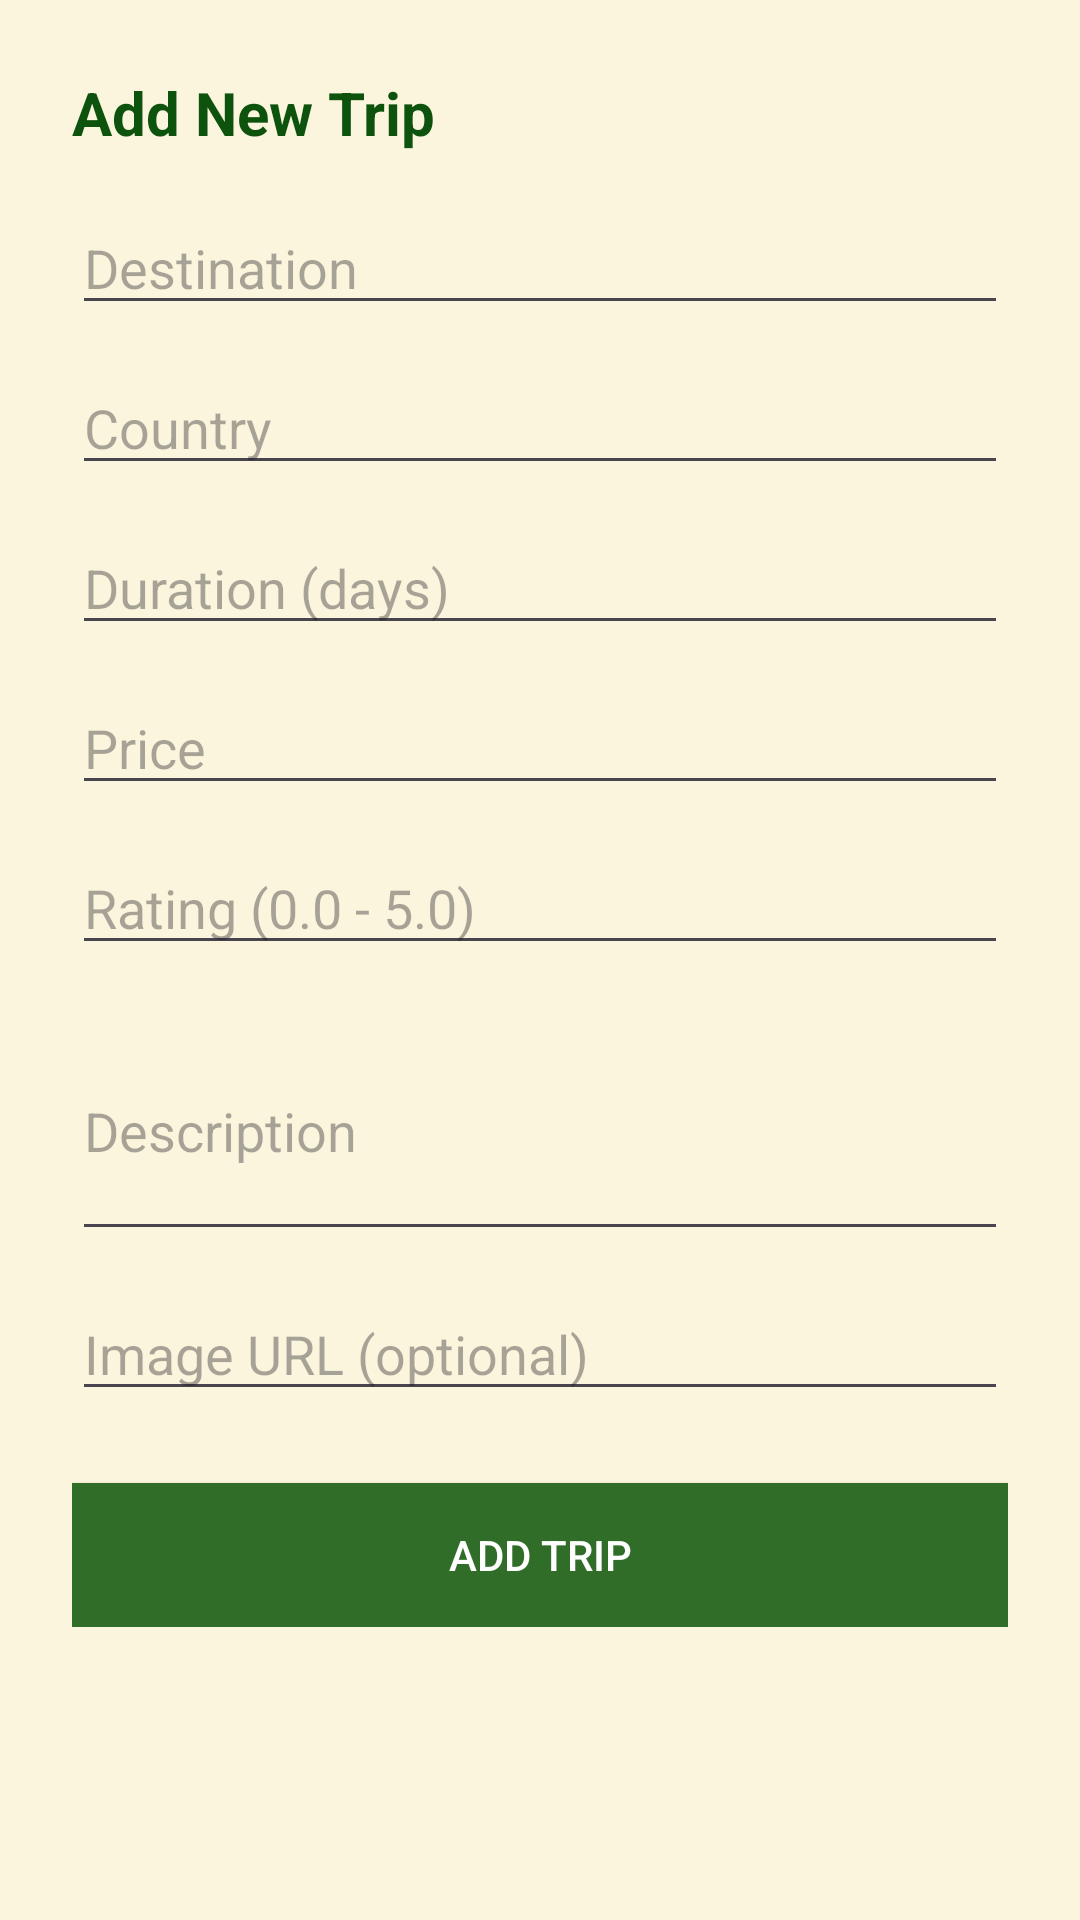

The Android layout XML behind this screen, and the referenced resources:
<!-- AndroidManifest.xml: application theme Theme._1231279_1230239_CourseProject -->
<!-- res/layout/fragment_admin_add_trip.xml -->
<?xml version="1.0" encoding="utf-8"?>
<ScrollView xmlns:android="http://schemas.android.com/apk/res/android"
    android:layout_width="match_parent"
    android:layout_height="match_parent"
    android:background="#FBF5DD">

    <LinearLayout
        android:layout_width="match_parent"
        android:layout_height="wrap_content"
        android:orientation="vertical"
        android:padding="24dp">

    <TextView
        android:layout_width="wrap_content"
        android:layout_height="wrap_content"
        android:text="Add New Trip"
        android:textSize="20sp"
        android:textStyle="bold"
        android:textColor="#0D530E"
        android:layout_marginBottom="16dp"/>

    <EditText android:id="@+id/editText_addDestination"
        android:layout_width="match_parent"
        android:layout_height="wrap_content"
        android:hint="Destination"
        android:layout_marginBottom="12dp"/>

    <EditText android:id="@+id/editText_addCountry"
        android:layout_width="match_parent"
        android:layout_height="wrap_content"
        android:hint="Country"
        android:layout_marginBottom="12dp"/>

    <EditText android:id="@+id/editText_addDuration"
        android:layout_width="match_parent"
        android:layout_height="wrap_content"
        android:hint="Duration (days)"
        android:inputType="number"
        android:layout_marginBottom="12dp"/>

    <EditText android:id="@+id/editText_addPrice"
        android:layout_width="match_parent"
        android:layout_height="wrap_content"
        android:hint="Price"
        android:inputType="numberDecimal"
        android:layout_marginBottom="12dp"/>

    <EditText android:id="@+id/editText_addRating"
        android:layout_width="match_parent"
        android:layout_height="wrap_content"
        android:hint="Rating (0.0 - 5.0)"
        android:inputType="numberDecimal"
        android:layout_marginBottom="12dp"/>

    <EditText android:id="@+id/editText_addDescription"
        android:layout_width="match_parent"
        android:layout_height="wrap_content"
        android:hint="Description"
        android:minLines="3"
        android:layout_marginBottom="12dp"/>

    <EditText android:id="@+id/editText_addImage"
        android:layout_width="match_parent"
        android:layout_height="wrap_content"
        android:hint="Image URL (optional)"
        android:layout_marginBottom="24dp"/>

    <Button android:id="@+id/button_addTrip"
        android:layout_width="match_parent"
        android:layout_height="wrap_content"
        android:text="Add Trip"
        android:background="#306D29"
        android:textColor="#FFFFFF"/>

    </LinearLayout>
    </ScrollView>
<!-- resources referenced by this layout -->
<resources>
  <style name="Theme._1231279_1230239_CourseProject" parent="Base.Theme._1231279_1230239_CourseProject" />
  <style name="Base.Theme._1231279_1230239_CourseProject" parent="Theme.Material3.DayNight.NoActionBar">
          
          
      </style>
</resources>
